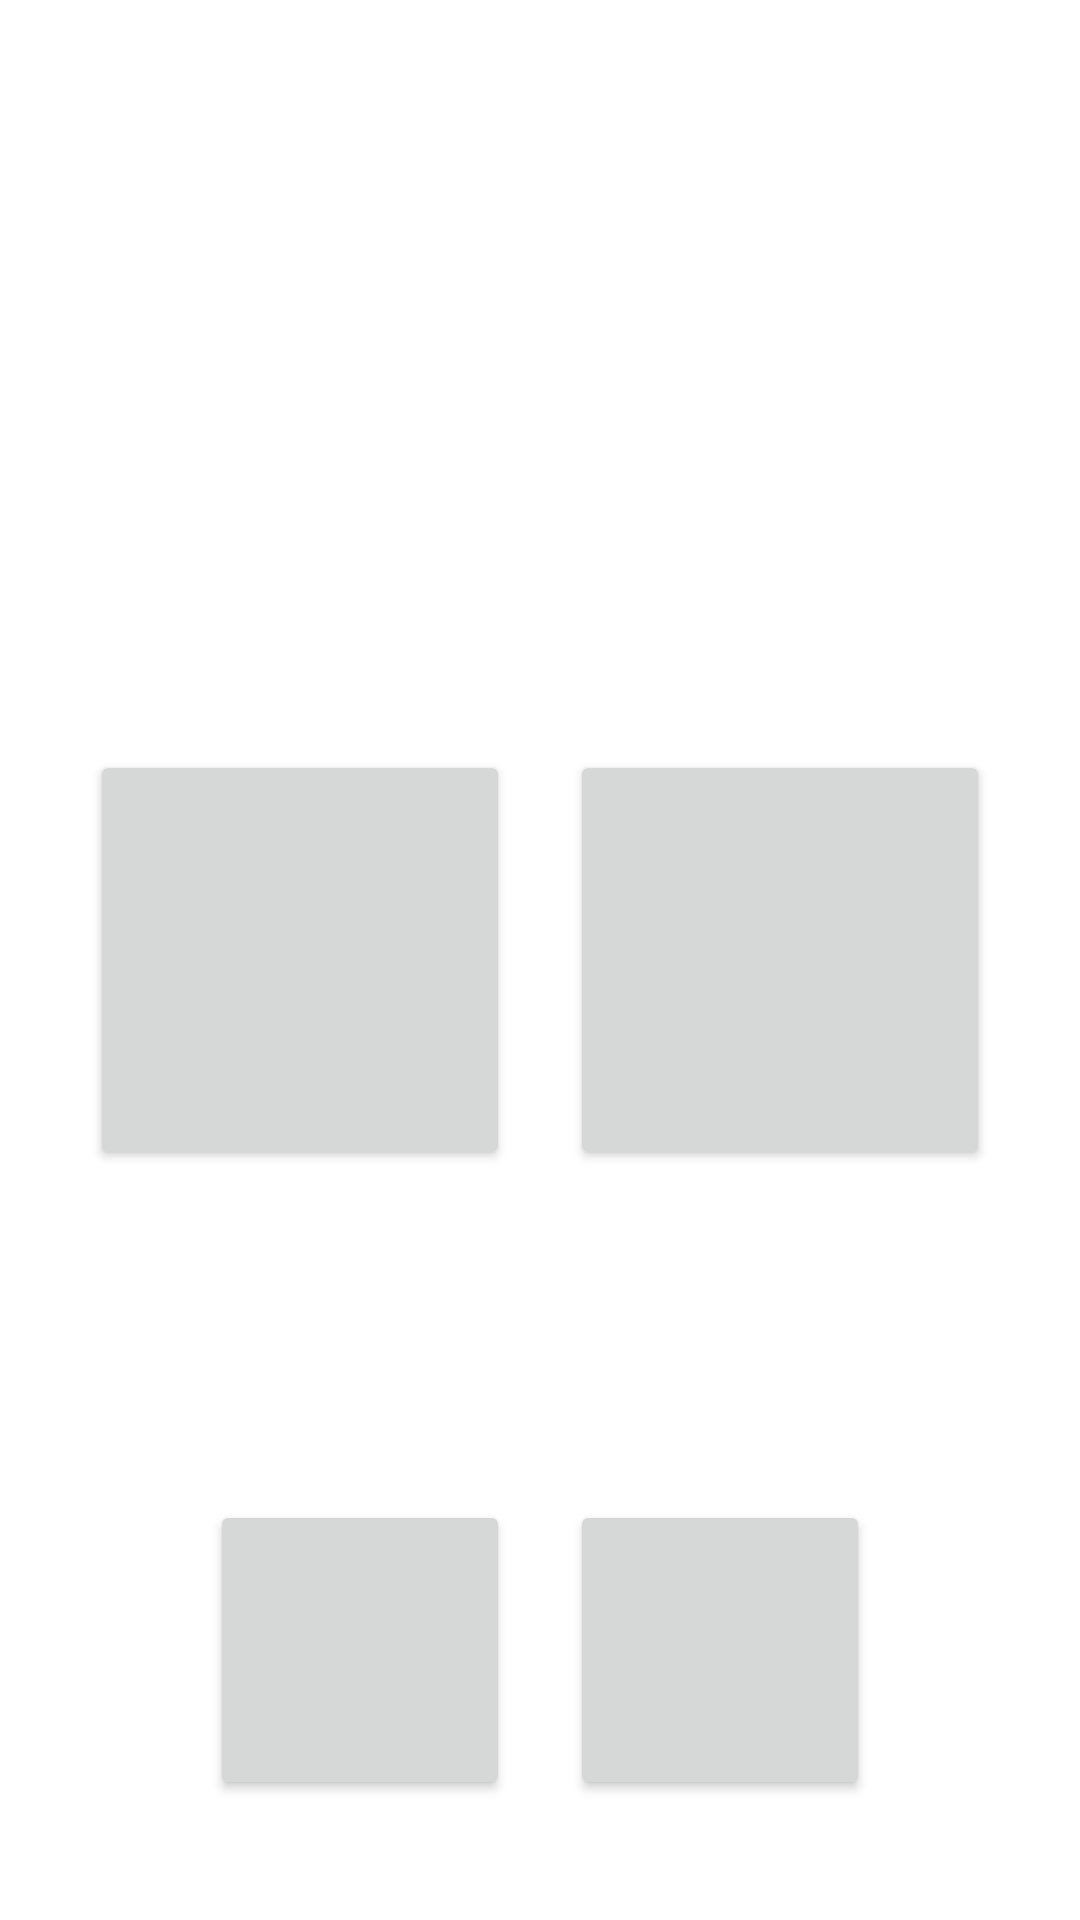

Here is an Android app screen rendered from its layout file. Give the layout XML and the strings, colors and styles it references.
<!-- AndroidManifest.xml: application theme Theme.MengmengDoudizhu -->
<!-- res/layout/activity_home.xml -->
<?xml version="1.0" encoding="utf-8"?>
<RelativeLayout xmlns:android="http://schemas.android.com/apk/res/android"
    android:layout_width="match_parent"
    android:layout_height="match_parent">

    <ImageView
        android:id="@+id/homeBg"
        android:layout_width="match_parent"
        android:layout_height="match_parent"
        android:scaleType="centerCrop" />

    <ImageView
        android:id="@+id/homeLogo"
        android:layout_width="280dp"
        android:layout_height="100dp"
        android:layout_alignParentTop="true"
        android:layout_centerHorizontal="true"
        android:layout_marginTop="20dp"
        android:scaleType="fitCenter" />

    <LinearLayout
        android:id="@+id/userPanelLayout"
        android:layout_width="wrap_content"
        android:layout_height="wrap_content"
        android:layout_alignParentTop="true"
        android:layout_alignParentRight="true"
        android:layout_marginTop="20dp"
        android:layout_marginRight="20dp"
        android:orientation="vertical">

        <ImageView
            android:id="@+id/userPanel"
            android:layout_width="200dp"
            android:layout_height="60dp"
            android:scaleType="fitCenter" />

        <TextView
            android:id="@+id/userName"
            android:layout_width="wrap_content"
            android:layout_height="wrap_content"
            android:layout_marginTop="-50dp"
            android:layout_marginLeft="15dp"
            android:textColor="#FFFFFF"
            android:textSize="14sp"
            android:textStyle="bold" />

        <TextView
            android:id="@+id/userCoins"
            android:layout_width="wrap_content"
            android:layout_height="wrap_content"
            android:layout_marginLeft="15dp"
            android:textColor="#FFD700"
            android:textSize="12sp" />

    </LinearLayout>

    <LinearLayout
        android:layout_width="wrap_content"
        android:layout_height="wrap_content"
        android:layout_centerInParent="true"
        android:orientation="horizontal"
        android:gravity="center">

        <Button
            android:id="@+id/practiceButton"
            android:layout_width="140dp"
            android:layout_height="140dp"
            android:layout_margin="10dp"
            android:scaleType="fitCenter" />

        <Button
            android:id="@+id/onlineButton"
            android:layout_width="140dp"
            android:layout_height="140dp"
            android:layout_margin="10dp"
            android:scaleType="fitCenter" />

    </LinearLayout>

    <LinearLayout
        android:layout_width="wrap_content"
        android:layout_height="wrap_content"
        android:layout_alignParentBottom="true"
        android:layout_centerHorizontal="true"
        android:layout_marginBottom="30dp"
        android:orientation="horizontal">

        <Button
            android:id="@+id/historyButton"
            android:layout_width="100dp"
            android:layout_height="100dp"
            android:layout_margin="10dp"
            android:scaleType="fitCenter" />

        <Button
            android:id="@+id/settingsButton"
            android:layout_width="100dp"
            android:layout_height="100dp"
            android:layout_margin="10dp"
            android:scaleType="fitCenter" />

    </LinearLayout>

</RelativeLayout>
<!-- resources referenced by this layout -->
<resources>
  <style name="Theme.MengmengDoudizhu" parent="Theme.MaterialComponents.Light.NoActionBar">
          <item name="colorPrimary">#FF1B5E20</item>
          <item name="colorPrimaryVariant">#FF003300</item>
          <item name="colorOnPrimary">#FFFFFFFF</item>
          <item name="colorSecondary">#FFFFD700</item>
          <item name="colorSecondaryVariant">#FFC7A600</item>
          <item name="colorOnSecondary">#FF000000</item>
          <item name="android:statusBarColor">#FF000000</item>
          <item name="android:windowFullscreen">true</item>
          <item name="android:windowContentOverlay">@null</item>
      </style>
</resources>
